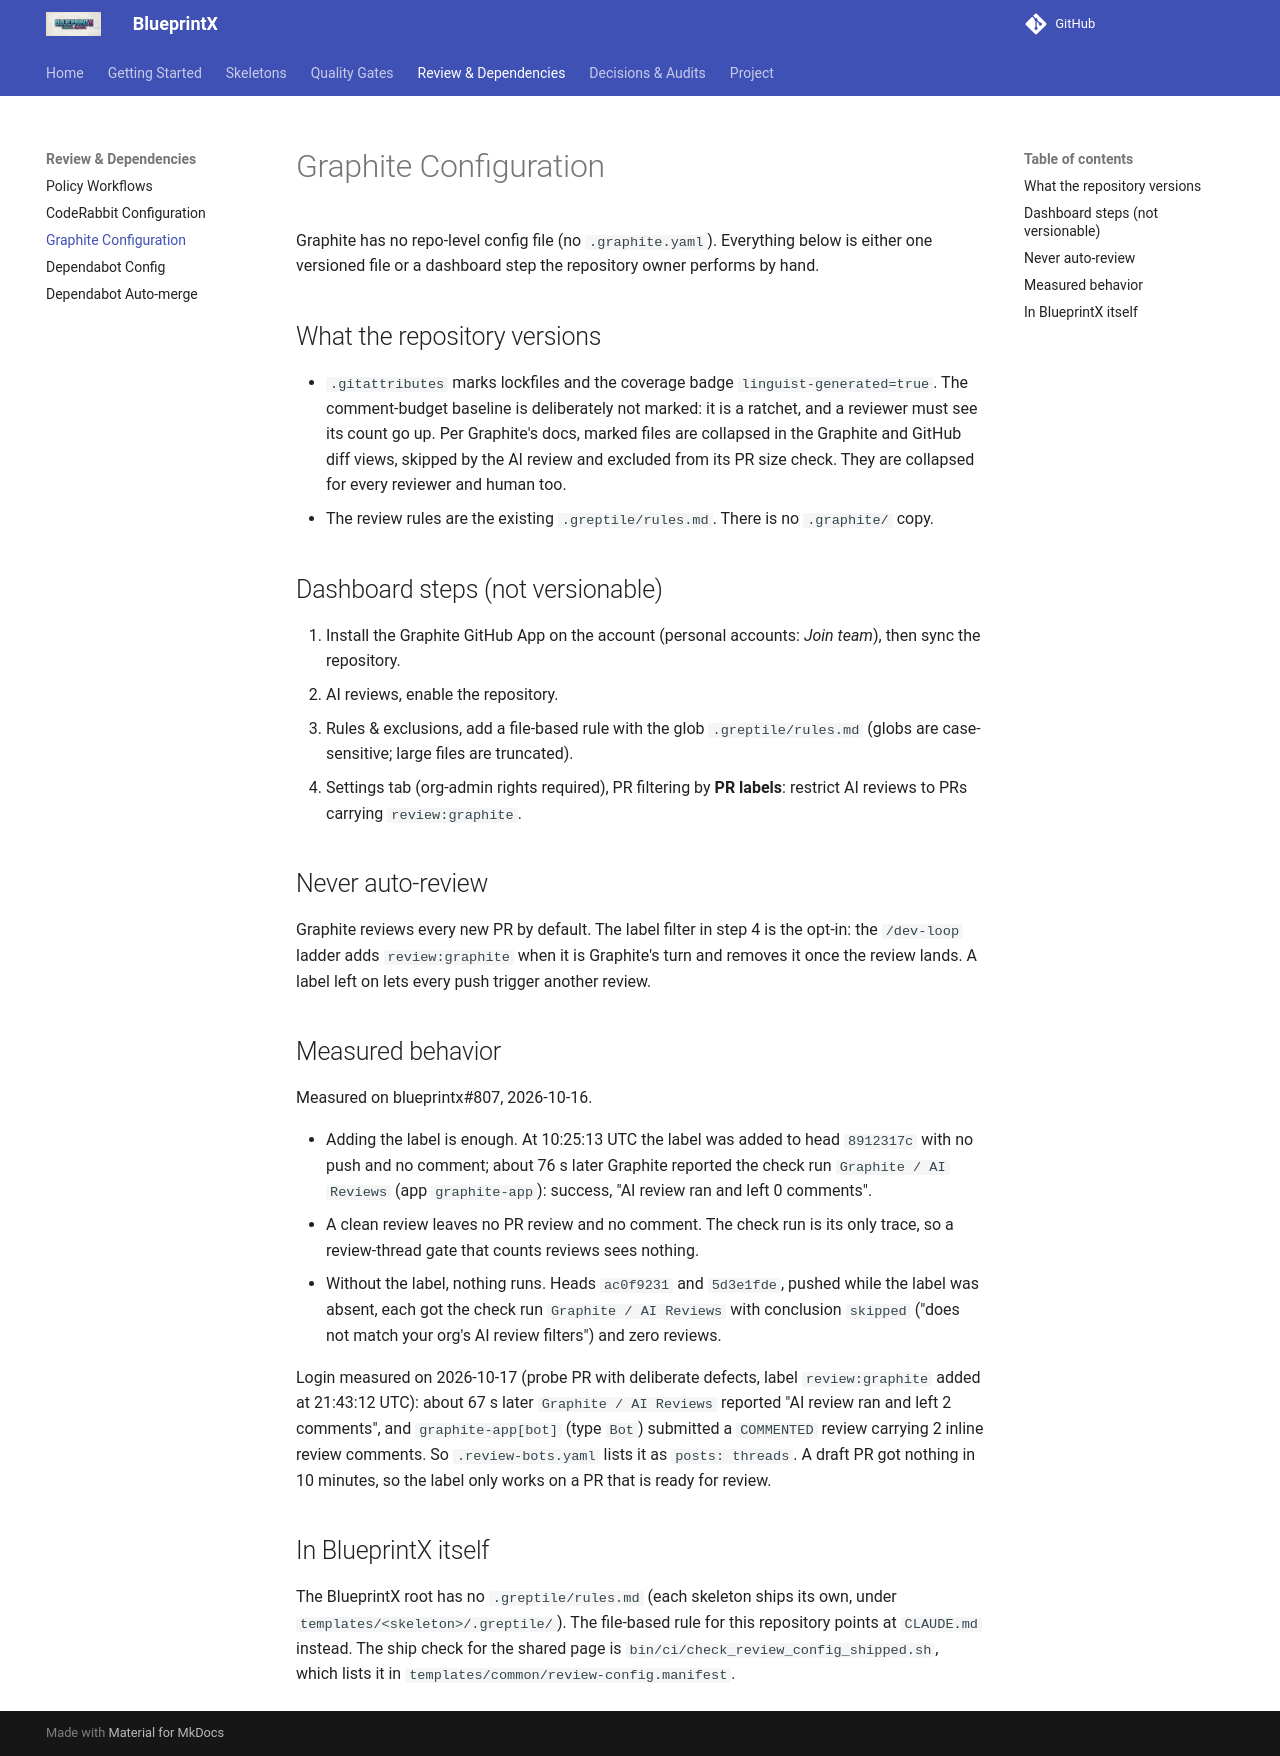

repository: guilhermegor/blueprintx · page: graphite-config/index.html · generator: mkdocs

<!-- Single-sourced from templates/common/.greptile/graphite.md, which every scaffold ships. -->
--8<-- "templates/common/.greptile/graphite.md"

## In BlueprintX itself

The BlueprintX root has no `.greptile/rules.md` (each skeleton ships its own, under
`templates/<skeleton>/.greptile/`). The file-based rule for this repository points at
`CLAUDE.md` instead. The ship check for the shared page is
`bin/ci/check_review_config_shipped.sh`, which lists it in
`templates/common/review-config.manifest`.
